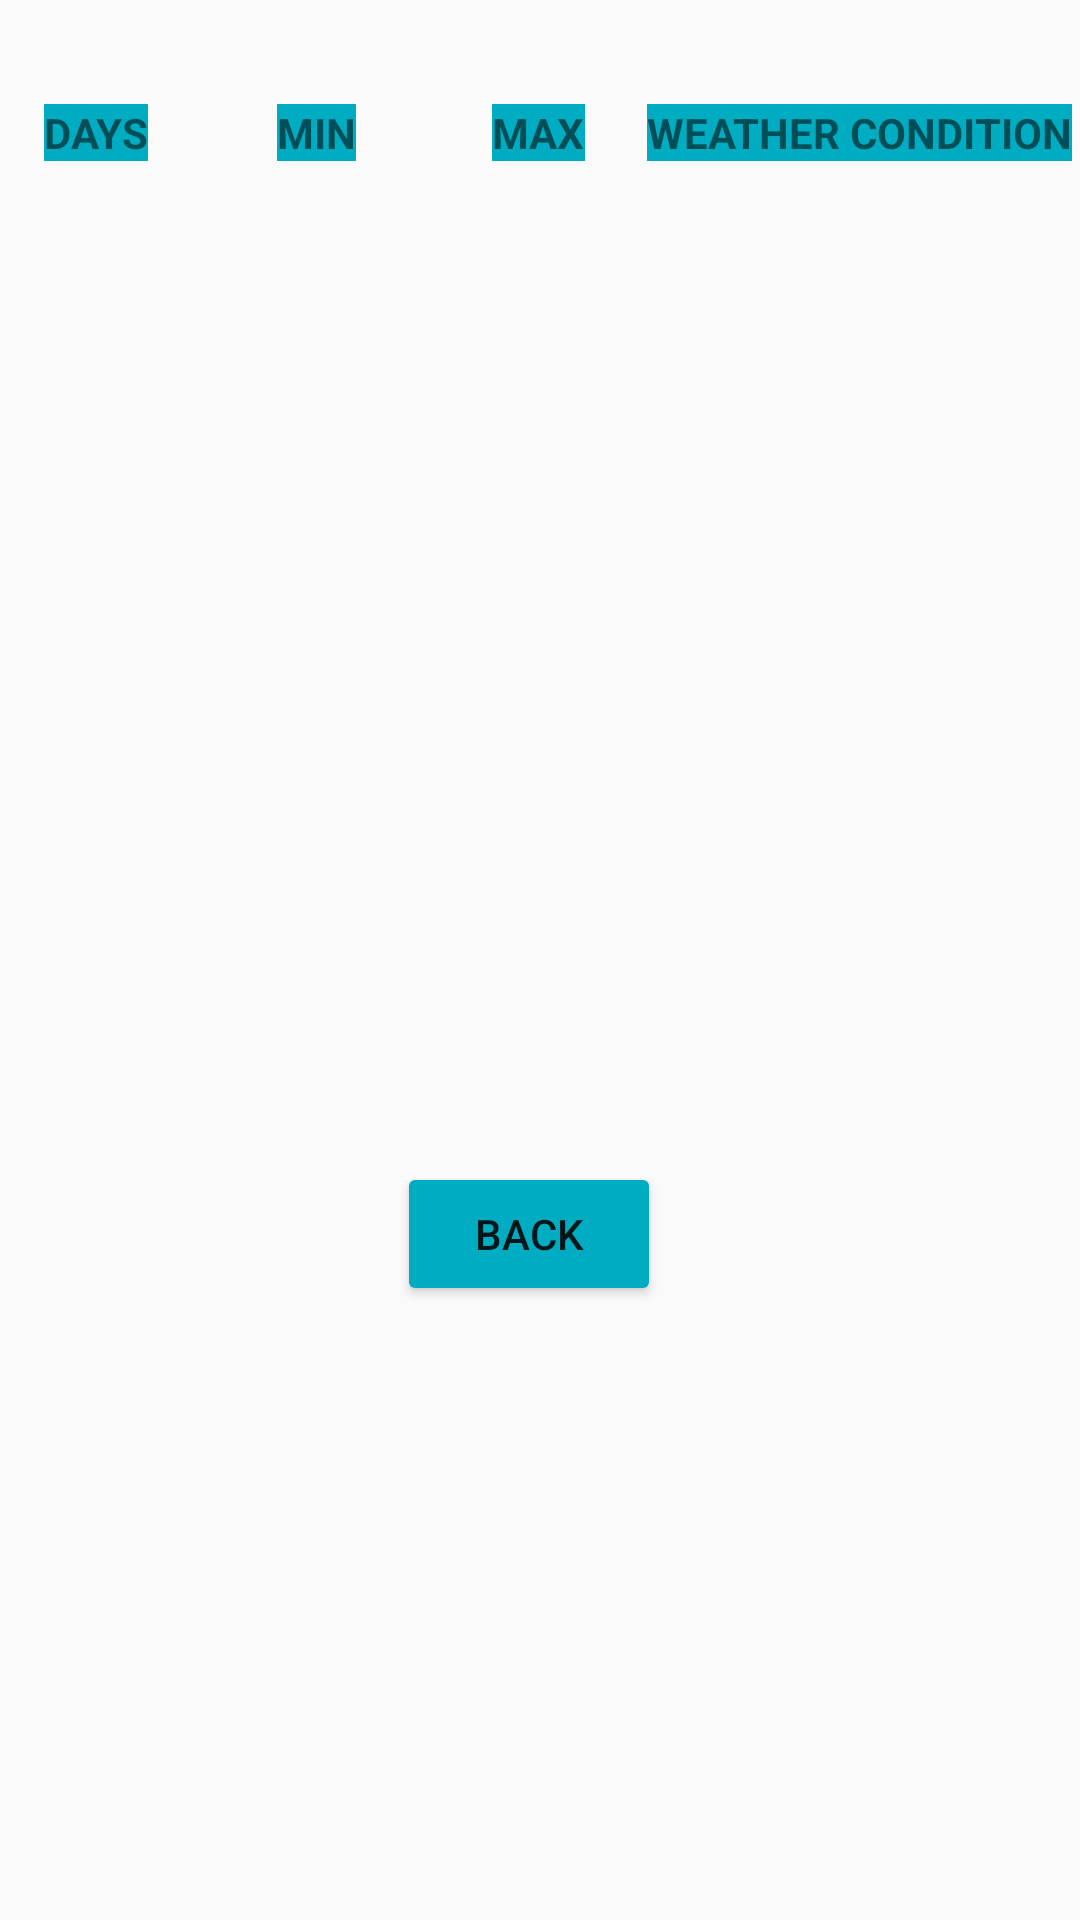

This screen was rendered from an Android layout file. Write that file and the resources it references.
<!-- AndroidManifest.xml: application theme Theme.ExamSupp -->
<!-- res/layout/activity_detail_view.xml -->
<?xml version="1.0" encoding="utf-8"?>
<androidx.constraintlayout.widget.ConstraintLayout xmlns:android="http://schemas.android.com/apk/res/android"
    xmlns:app="http://schemas.android.com/apk/res-auto"
    xmlns:tools="http://schemas.android.com/tools"
    android:layout_width="match_parent"
    android:layout_height="match_parent"
    tools:context=".DetailView">

    <TextView
        android:id="@+id/viewDate"
        android:layout_width="wrap_content"
        android:layout_height="wrap_content"
        android:background="#00ACC1"
        android:text="DAYS"
        android:textStyle="bold"
        app:layout_constraintBottom_toBottomOf="parent"
        app:layout_constraintEnd_toEndOf="parent"
        app:layout_constraintHorizontal_bias="0.045"
        app:layout_constraintStart_toStartOf="parent"
        app:layout_constraintTop_toTopOf="parent"
        app:layout_constraintVertical_bias="0.056" />

    <TextView
        android:id="@+id/viewMin"
        android:layout_width="wrap_content"
        android:layout_height="wrap_content"
        android:background="#00ACC1"
        android:text="MIN"
        android:textStyle="bold"
        app:layout_constraintBottom_toBottomOf="parent"
        app:layout_constraintEnd_toEndOf="parent"
        app:layout_constraintHorizontal_bias="0.277"
        app:layout_constraintStart_toStartOf="parent"
        app:layout_constraintTop_toTopOf="parent"
        app:layout_constraintVertical_bias="0.056" />

    <TextView
        android:id="@+id/ViewMax"
        android:layout_width="wrap_content"
        android:layout_height="wrap_content"
        android:background="#00ACC1"
        android:text="MAX"
        android:textStyle="bold"
        app:layout_constraintBottom_toBottomOf="parent"
        app:layout_constraintEnd_toEndOf="parent"
        app:layout_constraintHorizontal_bias="0.498"
        app:layout_constraintStart_toStartOf="parent"
        app:layout_constraintTop_toTopOf="parent"
        app:layout_constraintVertical_bias="0.056" />

    <TextView
        android:id="@+id/ViewWeather"
        android:layout_width="wrap_content"
        android:layout_height="wrap_content"
        android:background="#00ACC1"
        android:text="WEATHER CONDITION"
        android:textStyle="bold"
        app:layout_constraintBottom_toBottomOf="parent"
        app:layout_constraintEnd_toEndOf="parent"
        app:layout_constraintHorizontal_bias="0.988"
        app:layout_constraintStart_toStartOf="parent"
        app:layout_constraintTop_toTopOf="parent"
        app:layout_constraintVertical_bias="0.056" />

    <TextView
        android:id="@+id/displayDays"
        android:layout_width="70dp"
        android:layout_height="225dp"
        app:layout_constraintBottom_toBottomOf="parent"
        app:layout_constraintEnd_toEndOf="parent"
        app:layout_constraintHorizontal_bias="0.008"
        app:layout_constraintStart_toStartOf="parent"
        app:layout_constraintTop_toTopOf="parent"
        app:layout_constraintVertical_bias="0.14" />

    <TextView
        android:id="@+id/displayMin"
        android:layout_width="70dp"
        android:layout_height="221dp"
        app:layout_constraintBottom_toBottomOf="parent"
        app:layout_constraintEnd_toEndOf="parent"
        app:layout_constraintHorizontal_bias="0.255"
        app:layout_constraintStart_toStartOf="parent"
        app:layout_constraintTop_toTopOf="parent"
        app:layout_constraintVertical_bias="0.143" />

    <TextView
        android:id="@+id/displayMax"
        android:layout_width="71dp"
        android:layout_height="219dp"
        app:layout_constraintBottom_toBottomOf="parent"
        app:layout_constraintEnd_toEndOf="parent"
        app:layout_constraintStart_toStartOf="parent"
        app:layout_constraintTop_toTopOf="parent"
        app:layout_constraintVertical_bias="0.138" />

    <TextView
        android:id="@+id/displayWeather"
        android:layout_width="131dp"
        android:layout_height="219dp"
        app:layout_constraintBottom_toBottomOf="parent"
        app:layout_constraintEnd_toEndOf="parent"
        app:layout_constraintHorizontal_bias="0.942"
        app:layout_constraintStart_toStartOf="parent"
        app:layout_constraintTop_toTopOf="parent"
        app:layout_constraintVertical_bias="0.138" />

    <Button
        android:id="@+id/buttonBack"
        android:layout_width="wrap_content"
        android:layout_height="wrap_content"
        android:backgroundTint="#00ACC1"
        android:text="BACK"
        app:layout_constraintBottom_toBottomOf="parent"
        app:layout_constraintEnd_toEndOf="parent"
        app:layout_constraintHorizontal_bias="0.486"
        app:layout_constraintStart_toStartOf="parent"
        app:layout_constraintTop_toTopOf="parent"
        app:layout_constraintVertical_bias="0.654" />
</androidx.constraintlayout.widget.ConstraintLayout>
<!-- resources referenced by this layout -->
<resources>
  <style name="Theme.ExamSupp" parent="Base.Theme.ExamSupp" />
  <style name="Base.Theme.ExamSupp" parent="Theme.AppCompat.DayNight.DarkActionBar">
          
          
      </style>
</resources>
